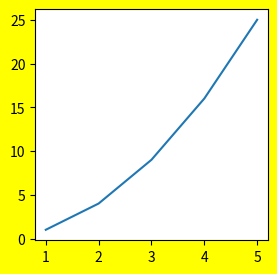
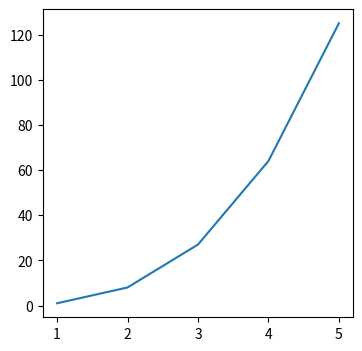

Recreate these plots in Python, in order.
# !/usr/bin/env python
# coding=utf-8
import matplotlib.pyplot as plt
import numpy as np
# 定义数据
x = np.array([1,2,3,4,5])
# 第一个figure
plt.figure(num=1, figsize=(3, 3),facecolor='yellow')
plt.plot(x, x*x)
# 第二个figure
plt.figure(num=2, figsize=(4, 4),edgecolor='red') 
plt.plot(x, x*x*x)
plt.show()